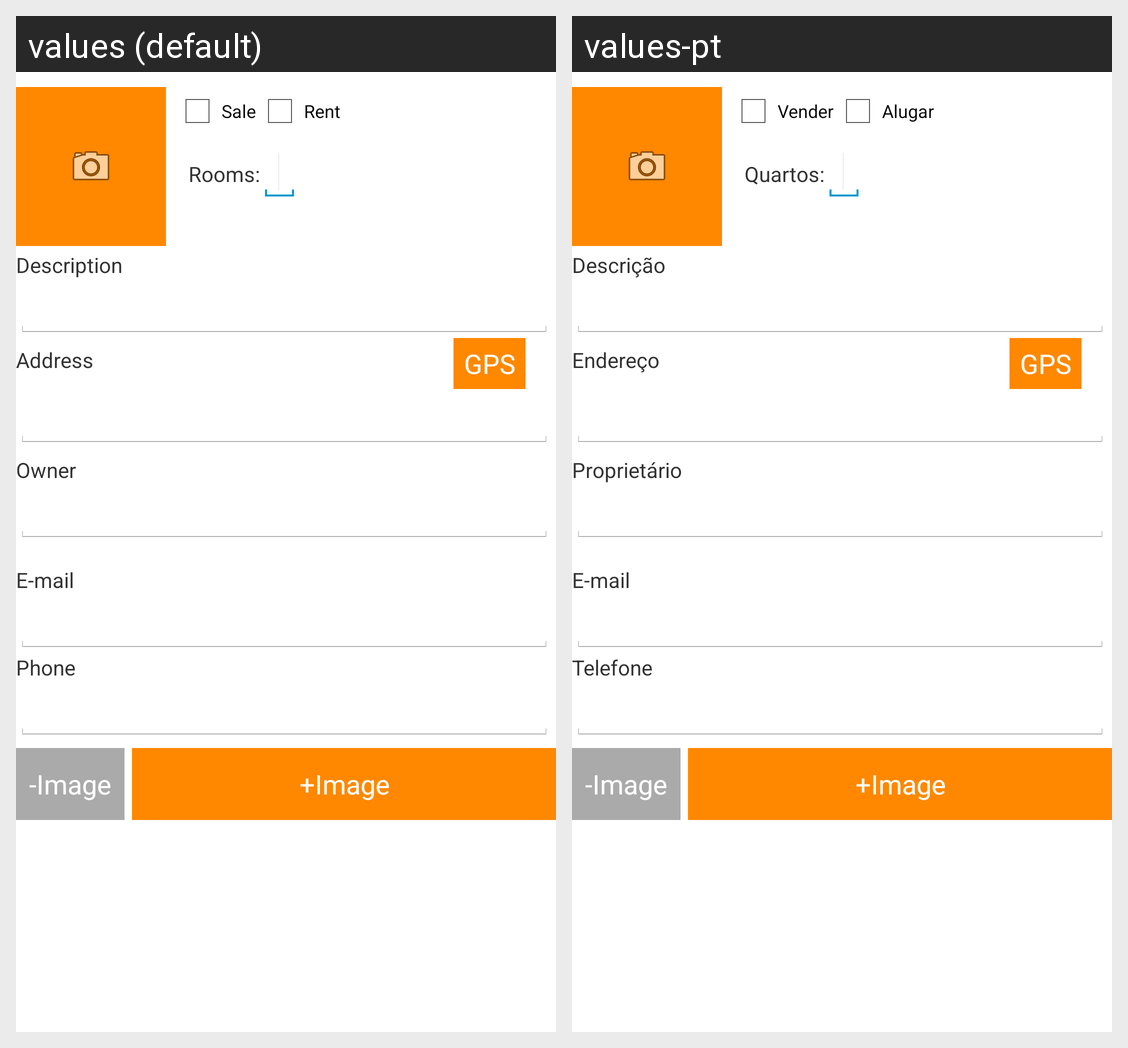

Locale-by-locale string values for the Android screen shown in this grid:
Android screen res/layout/activity_add_home.xml rendered under 2 locales, left to right: values (default), values-pt. Device: Nexus 5 (rendered at 1080×1920; each locale shown at half size, 540×960, under a caption strip naming it); theme Theme.Orangetheme.
Strings drawn on this screen, with the default value and each locale's value (text and hints the layout hard-codes, and strings that could not be matched under every locale, appear in the picture but are not listed):

sale
  values: Sale
  values-pt: Vender

rent
  values: Rent
  values-pt: Alugar

rooms
  values: Rooms:
  values-pt: Quartos:

description
  values: Description
  values-pt: Descrição

address
  values: Address
  values-pt: Endereço

owner
  values: Owner
  values-pt: Proprietário

stEmail
  values: E-mail
  values-pt: E-mail

stPhone
  values: Phone
  values-pt: Telefone
